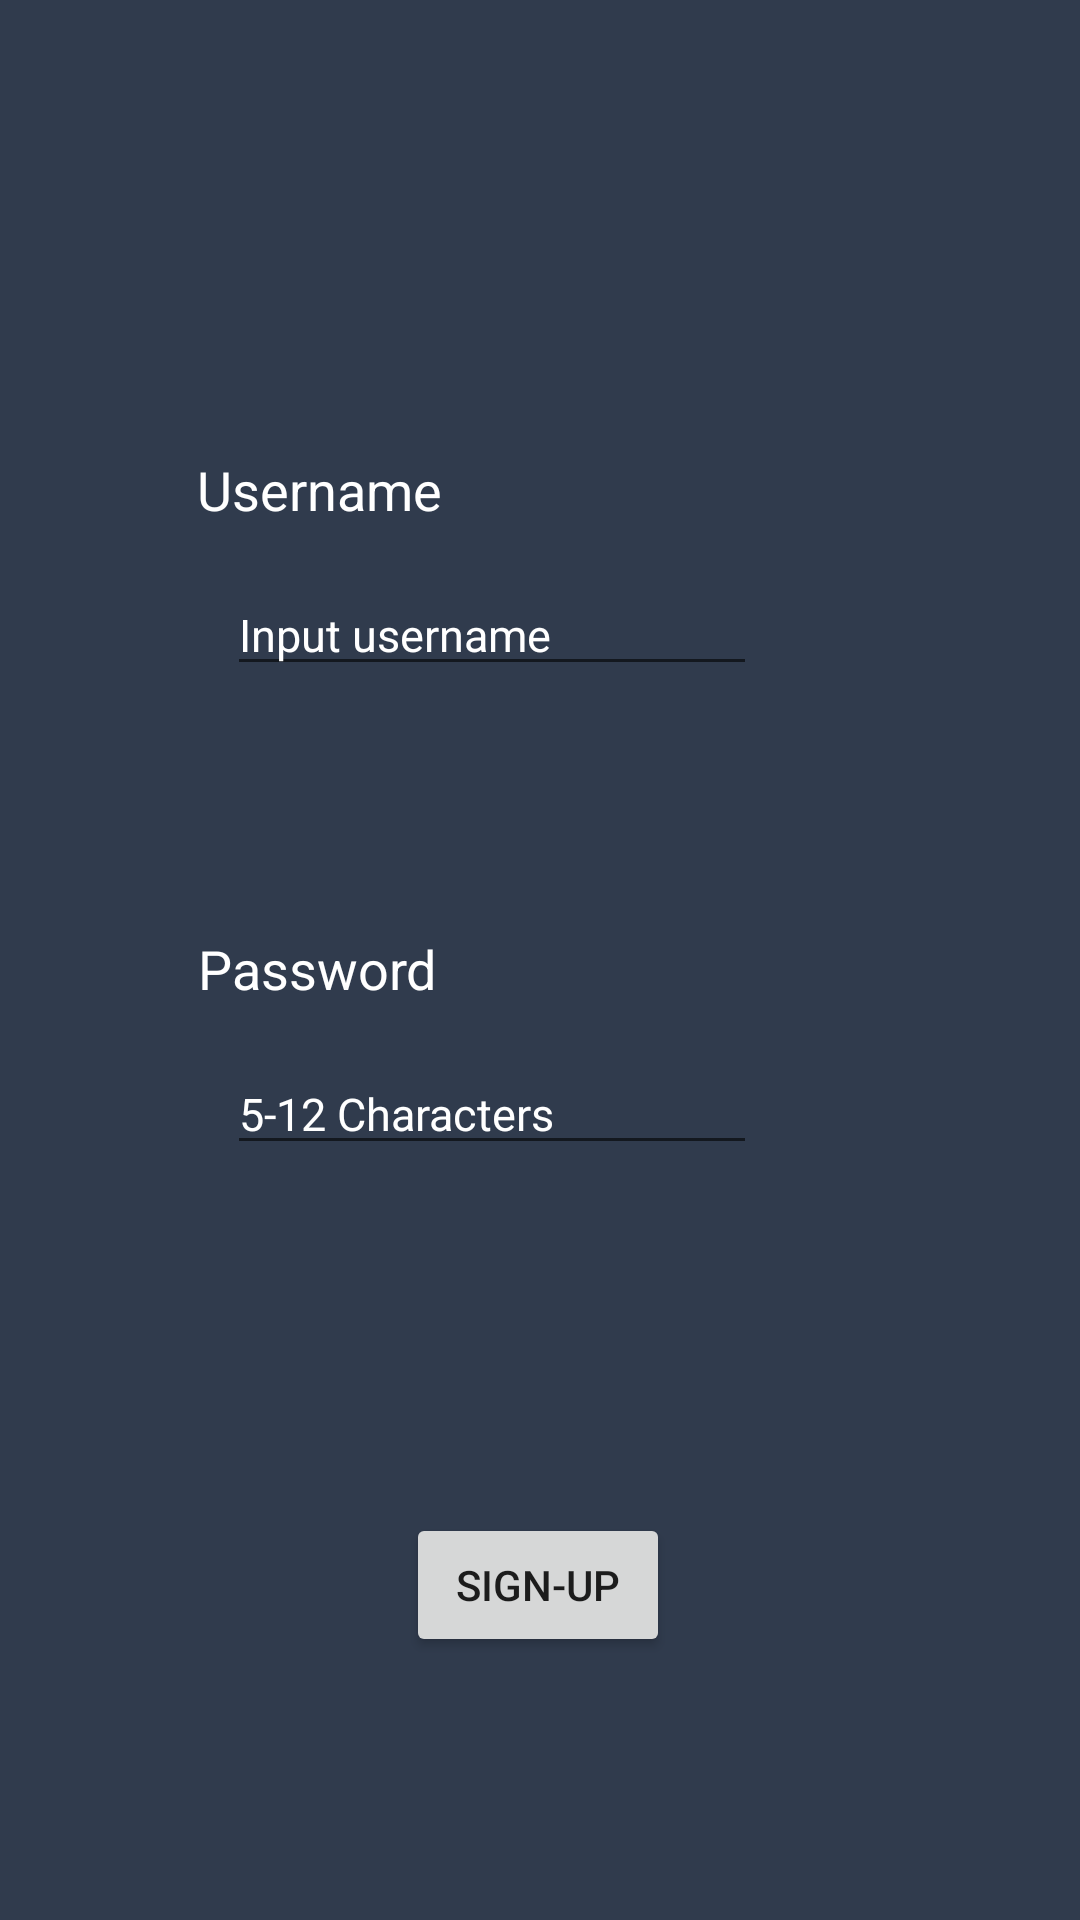

Produce the Android XML layout that renders to this screen, including the resource entries it uses.
<!-- AndroidManifest.xml: application theme Theme.ENCODE -->
<!-- res/layout/signup_details.xml -->
<?xml version="1.0" encoding="utf-8"?>
<androidx.constraintlayout.widget.ConstraintLayout xmlns:android="http://schemas.android.com/apk/res/android"
    xmlns:app="http://schemas.android.com/apk/res-auto"
    xmlns:tools="http://schemas.android.com/tools"
    android:layout_width="match_parent"
    android:layout_height="match_parent"
    android:background="#303B4D">

    <TextView
        android:id="@+id/set_username"
        android:layout_width="wrap_content"
        android:layout_height="wrap_content"
        android:layout_marginTop="16dp"
        android:text="Username"
        android:textColor="#FFFFFF"
        android:textSize="18sp"
        app:layout_constraintEnd_toEndOf="parent"
        app:layout_constraintHorizontal_bias="0.236"
        app:layout_constraintStart_toStartOf="parent"
        app:layout_constraintTop_toBottomOf="@+id/username_exists_error" />

    <EditText
        android:id="@+id/setusername_edittext"
        android:layout_width="wrap_content"
        android:layout_height="wrap_content"
        android:layout_marginTop="16dp"
        android:ems="10"
        android:hint="Input username"
        android:inputType="textPersonName"
        android:textColor="#FFFFFF"
        android:textColorHint="#FFFFFF"
        android:textSize="15sp"
        app:layout_constraintEnd_toEndOf="parent"
        app:layout_constraintHorizontal_bias="0.412"
        app:layout_constraintStart_toStartOf="parent"
        app:layout_constraintTop_toBottomOf="@+id/set_username" />

    <TextView
        android:id="@+id/set_password"
        android:layout_width="wrap_content"
        android:layout_height="wrap_content"
        android:layout_marginTop="40dp"
        android:text="Password"
        android:textColor="#FFFFFF"
        android:textSize="18sp"
        app:layout_constraintEnd_toEndOf="parent"
        app:layout_constraintHorizontal_bias="0.235"
        app:layout_constraintStart_toStartOf="parent"
        app:layout_constraintTop_toBottomOf="@+id/username_error" />

    <EditText
        android:id="@+id/setpassword_edittext"
        android:layout_width="wrap_content"
        android:layout_height="wrap_content"
        android:layout_marginTop="16dp"
        android:ems="10"
        android:hint="5-12 Characters"
        android:textColorHint="#FFFFFF"
        android:inputType="textPersonName"
        android:textColor="#FFFFFF"
        android:textSize="15sp"
        app:layout_constraintEnd_toEndOf="parent"
        app:layout_constraintHorizontal_bias="0.412"
        app:layout_constraintStart_toStartOf="parent"
        app:layout_constraintTop_toBottomOf="@+id/set_password" />

    <TextView
        android:id="@+id/password_error"
        android:layout_width="181dp"
        android:layout_height="30dp"
        android:layout_marginTop="16dp"
        android:text="                     "
        android:textColor="#FF5555"
        android:textSize="18sp"
        app:layout_constraintEnd_toEndOf="parent"
        app:layout_constraintHorizontal_bias="0.447"
        app:layout_constraintStart_toStartOf="parent"
        app:layout_constraintTop_toBottomOf="@+id/setpassword_edittext" />

    <TextView
        android:id="@+id/username_error"
        android:layout_width="145dp"
        android:layout_height="26dp"
        android:layout_marginTop="16dp"
        android:text="                     "
        android:textColor="#FF5555"
        android:textSize="18sp"

        app:layout_constraintEnd_toEndOf="parent"
        app:layout_constraintHorizontal_bias="0.447"
        app:layout_constraintStart_toStartOf="parent"
        app:layout_constraintTop_toBottomOf="@+id/setusername_edittext" />

    <Button
        android:id="@+id/button5"
        android:layout_width="wrap_content"
        android:layout_height="wrap_content"
        android:onClick="check_signup_detail"
        android:text="Sign-up"
        app:layout_constraintBottom_toBottomOf="parent"
        app:layout_constraintEnd_toEndOf="parent"
        app:layout_constraintHorizontal_bias="0.498"
        app:layout_constraintStart_toStartOf="parent"
        app:layout_constraintTop_toBottomOf="@+id/password_error"
        app:layout_constraintVertical_bias="0.444" />

    <TextView
        android:id="@+id/username_exists_error"
        android:layout_width="165dp"
        android:layout_height="23dp"
        android:layout_marginStart="147dp"
        android:layout_marginTop="112dp"
        android:layout_marginEnd="206dp"
        android:text="                    "
        android:textColor="#FF5555"
        android:textSize="18sp"
        app:layout_constraintEnd_toEndOf="parent"
        app:layout_constraintHorizontal_bias="0.0"
        app:layout_constraintStart_toStartOf="parent"
        app:layout_constraintTop_toTopOf="parent" />
</androidx.constraintlayout.widget.ConstraintLayout>
<!-- resources referenced by this layout -->
<resources>
  <style name="Theme.ENCODE" parent="Theme.MaterialComponents.DayNight.DarkActionBar">
          
          <item name="colorPrimary">@color/purple_500</item>
          <item name="colorPrimaryVariant">@color/purple_700</item>
          <item name="colorOnPrimary">@color/white</item>
          
          <item name="colorSecondary">@color/teal_200</item>
          <item name="colorSecondaryVariant">@color/teal_700</item>
          <item name="colorOnSecondary">@color/black</item>
          
          <item name="android:statusBarColor">?attr/colorPrimaryVariant</item>
          
      </style>
  <color name="purple_500">#FF6200EE</color>
  <color name="purple_700">#FF3700B3</color>
  <color name="white">#FFFFFFFF</color>
  <color name="teal_200">#FF03DAC5</color>
  <color name="teal_700">#FF018786</color>
  <color name="black">#FF000000</color>
</resources>
